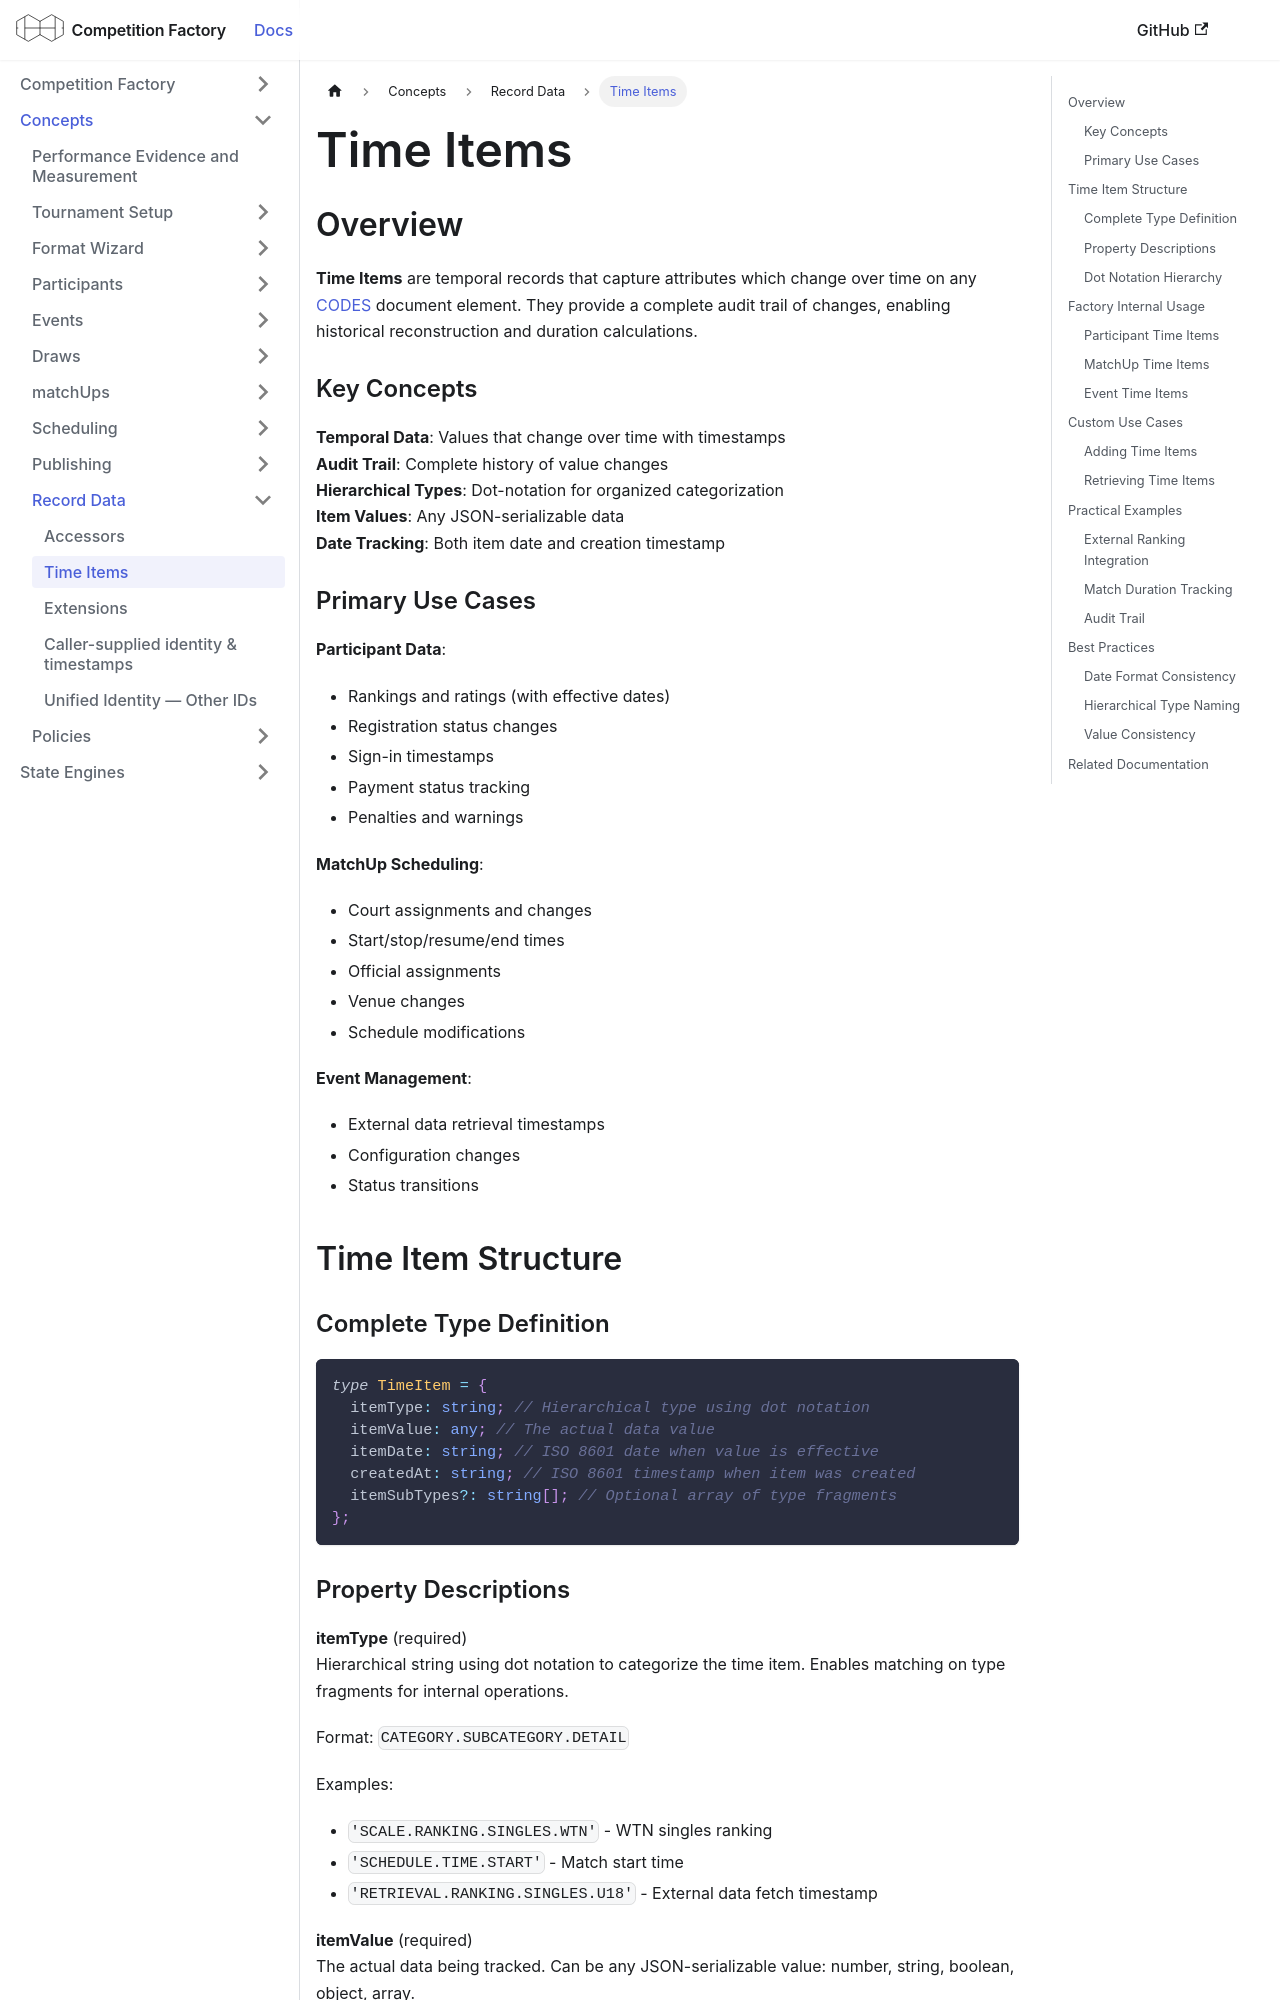

repository: CourtHive/competition-factory · page: docs/concepts/timeItems/index.html · generator: docusaurus

---
title: Time Items
---

## Overview

**Time Items** are temporal records that capture attributes which change over time on any [CODES](/docs/data-standards#codes) document element. They provide a complete audit trail of changes, enabling historical reconstruction and duration calculations.

### Key Concepts

**Temporal Data**: Values that change over time with timestamps  
**Audit Trail**: Complete history of value changes  
**Hierarchical Types**: Dot-notation for organized categorization  
**Item Values**: Any JSON-serializable data  
**Date Tracking**: Both item date and creation timestamp

### Primary Use Cases

**Participant Data**:

- Rankings and ratings (with effective dates)
- Registration status changes
- Sign-in timestamps
- Payment status tracking
- Penalties and warnings

**MatchUp Scheduling**:

- Court assignments and changes
- Start/stop/resume/end times
- Official assignments
- Venue changes
- Schedule modifications

**Event Management**:

- External data retrieval timestamps
- Configuration changes
- Status transitions

## Time Item Structure

### Complete Type Definition

```typescript
type TimeItem = {
  itemType: string; // Hierarchical type using dot notation
  itemValue: any; // The actual data value
  itemDate: string; // ISO 8601 date when value is effective
  createdAt: string; // ISO 8601 timestamp when item was created
  itemSubTypes?: string[]; // Optional array of type fragments
};
```
